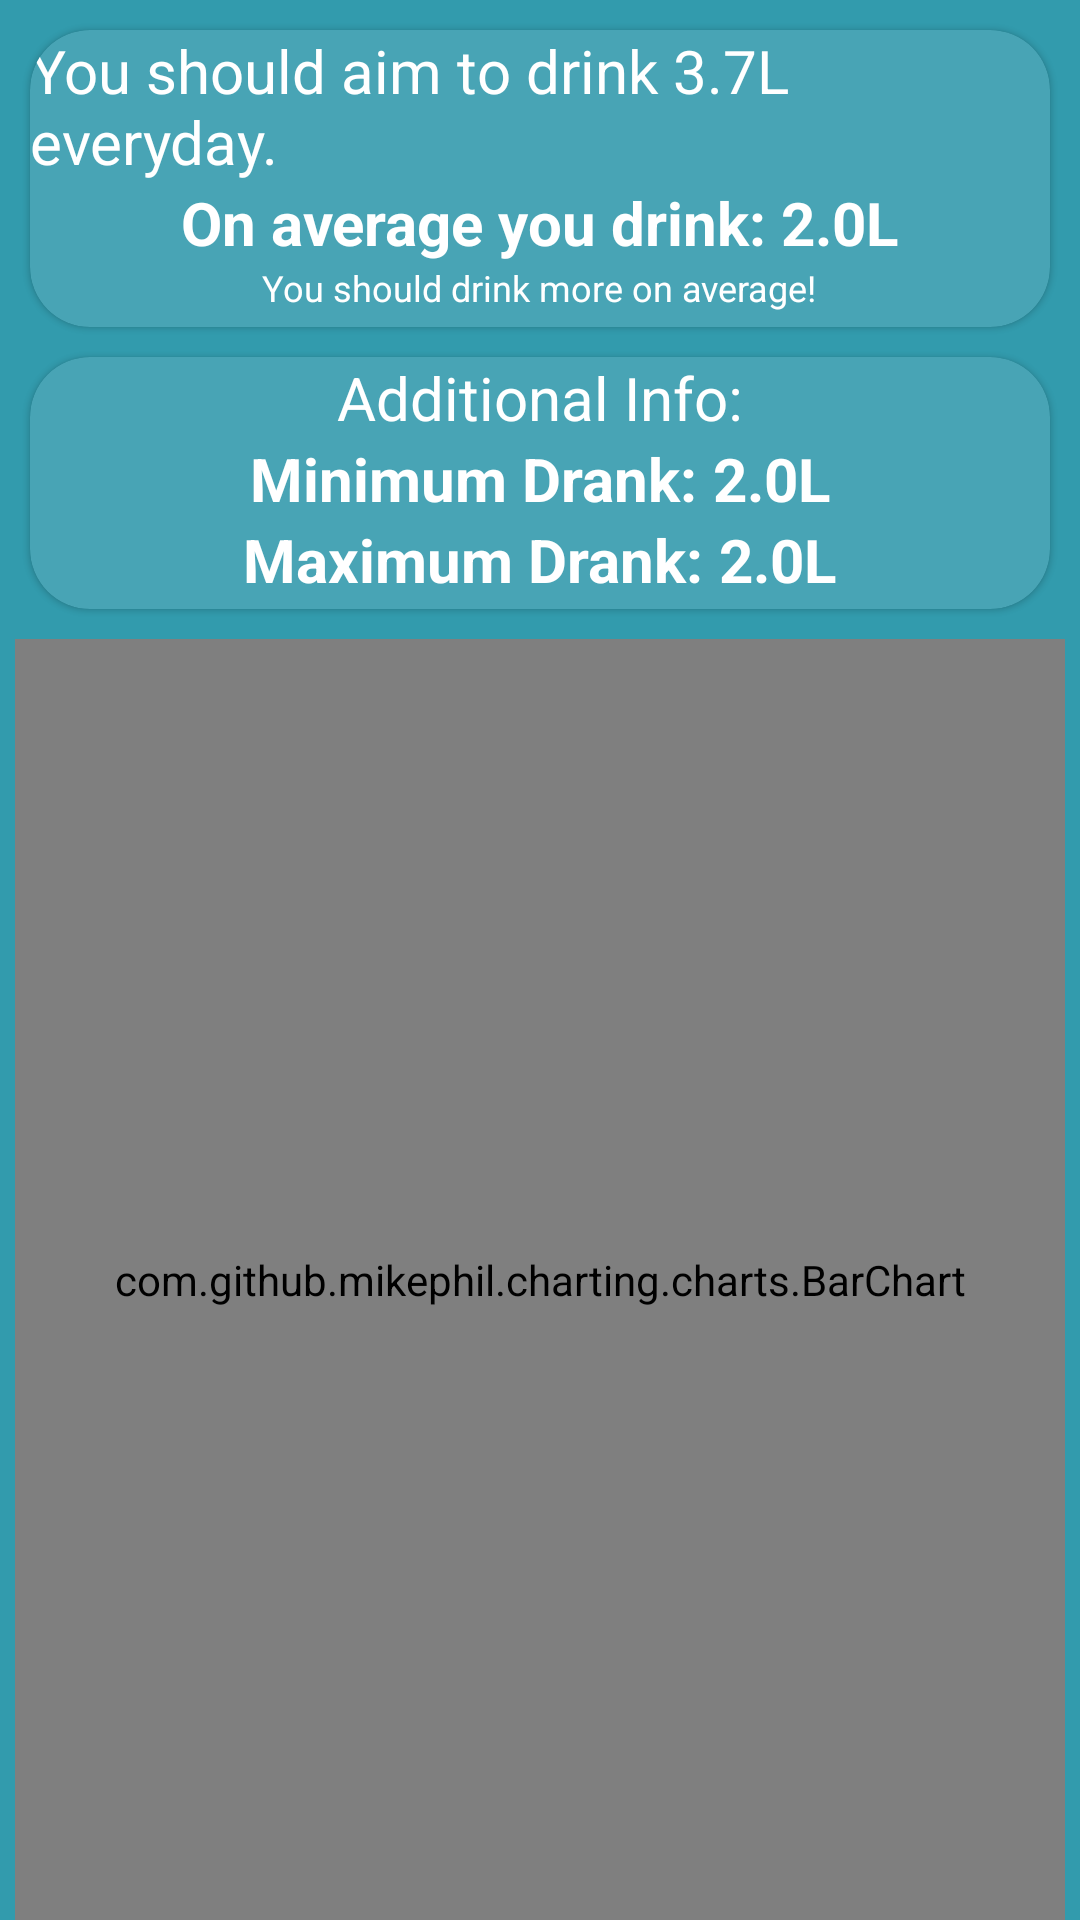

The Android layout XML behind this screen, and the referenced resources:
<!-- AndroidManifest.xml: application theme Theme.WaterTrak -->
<!-- res/layout/fragment_graph.xml -->
<?xml version="1.0" encoding="utf-8"?>
<FrameLayout xmlns:android="http://schemas.android.com/apk/res/android"
    xmlns:app="http://schemas.android.com/apk/res-auto"
    xmlns:tools="http://schemas.android.com/tools"
    android:layout_width="match_parent"
    android:layout_height="match_parent"
    tools:context=".GraphFragment">

    <androidx.constraintlayout.widget.ConstraintLayout
        android:background="#329BAD"
        android:layout_width="match_parent"
        android:layout_height="match_parent">

        <androidx.cardview.widget.CardView
            android:id="@+id/averageCV"
            android:layout_width="match_parent"
            android:layout_height="wrap_content"
            android:layout_margin="10dp"
            app:layout_constraintTop_toTopOf="parent"
            app:layout_constraintEnd_toEndOf="parent"
            app:layout_constraintStart_toStartOf="parent"
            app:cardBackgroundColor="#48A4B5"
            app:cardCornerRadius="20dp"
            app:cardElevation="1dp"
            app:cardMaxElevation="10dp"
            android:layout_marginTop="10dp">

            <RelativeLayout
                android:layout_width="match_parent"
                android:layout_height="wrap_content" >
                <TextView
                    android:id="@+id/averageHeader"
                    android:layout_width="wrap_content"
                    android:layout_height="wrap_content"
                    android:layout_marginStart="0dp"
                    android:layout_marginTop="0dp"
                    android:layout_centerHorizontal="true"
                    android:text="You should aim to drink 3.7L everyday."
                    android:textColor="@color/white"
                    android:textSize="20sp" />
                <LinearLayout
                    android:layout_width="match_parent"
                    android:layout_height="wrap_content"
                    android:id="@+id/top"
                    android:layout_below="@id/averageHeader"
                    android:orientation="horizontal"
                    android:layout_centerHorizontal="true"
                    android:gravity="center">
                    <TextView
                        android:id="@+id/averageTitle"
                        android:layout_width="wrap_content"
                        android:layout_height="wrap_content"
                        android:layout_marginStart="0dp"
                        android:layout_marginTop="0dp"
                        android:text="On average you drink:"
                        android:textColor="@color/white"
                        android:textSize="20sp"
                        android:textStyle="bold" />

                    <TextView
                        android:id="@+id/averageDrank"
                        android:layout_width="wrap_content"
                        android:layout_height="wrap_content"
                        android:text="2.0L"
                        android:layout_marginStart="5dp"
                        android:layout_marginRight="10dp"
                        android:textColor="@color/white"
                        android:textSize="20sp"
                        android:textStyle="bold"/>
                </LinearLayout>
                <TextView
                    android:id="@+id/averageDesc"
                    android:layout_width="wrap_content"
                    android:layout_height="wrap_content"
                    android:layout_below="@id/top"
                    android:layout_centerHorizontal="true"
                    android:layout_marginBottom="5dp"
                    android:lines="1"
                    android:ellipsize="end"
                    android:textColor="@color/white"
                    android:text="You should drink more on average!"
                    android:textSize="12sp" />
            </RelativeLayout>
        </androidx.cardview.widget.CardView>
        <androidx.cardview.widget.CardView
            android:id="@+id/minMaxCV"
            android:layout_width="match_parent"
            android:layout_height="wrap_content"
            android:layout_margin="10dp"
            app:layout_constraintTop_toBottomOf="@id/averageCV"
            app:layout_constraintEnd_toEndOf="parent"
            app:layout_constraintStart_toStartOf="parent"
            app:cardBackgroundColor="#48A4B5"
            app:cardCornerRadius="20dp"
            app:cardElevation="1dp"
            app:cardMaxElevation="10dp"
            android:layout_marginTop="10dp">

            <RelativeLayout
                android:layout_width="match_parent"
                android:layout_height="wrap_content" >
                <TextView
                    android:id="@+id/minMaxHeader"
                    android:layout_width="wrap_content"
                    android:layout_height="wrap_content"
                    android:layout_marginStart="0dp"
                    android:layout_marginTop="0dp"
                    android:layout_centerHorizontal="true"
                    android:text="Additional Info:"
                    android:textColor="@color/white"
                    android:textSize="20sp" />
                <LinearLayout
                    android:layout_width="match_parent"
                    android:layout_height="wrap_content"
                    android:id="@+id/min"
                    android:layout_below="@id/minMaxHeader"
                    android:orientation="horizontal"
                    android:layout_centerHorizontal="true"
                    android:gravity="center">
                    <TextView
                        android:id="@+id/minTitle"
                        android:layout_width="wrap_content"
                        android:layout_height="wrap_content"
                        android:layout_marginStart="0dp"
                        android:layout_marginTop="0dp"
                        android:text="Minimum Drank:"
                        android:textColor="@color/white"
                        android:textSize="20sp"
                        android:textStyle="bold" />

                    <TextView
                        android:id="@+id/minDrank"
                        android:layout_width="wrap_content"
                        android:layout_height="wrap_content"
                        android:text="2.0L"
                        android:layout_marginStart="5dp"
                        android:layout_marginRight="10dp"
                        android:textColor="@color/white"
                        android:textSize="20sp"
                        android:textStyle="bold"/>
                </LinearLayout>
                <LinearLayout
                    android:layout_width="match_parent"
                    android:layout_height="wrap_content"
                    android:id="@+id/max"
                    android:layout_below="@id/min"
                    android:orientation="horizontal"
                    android:layout_centerHorizontal="true"
                    android:gravity="center"
                    android:layout_marginBottom="3dp">
                    <TextView
                        android:id="@+id/maxTitle"
                        android:layout_width="wrap_content"
                        android:layout_height="wrap_content"
                        android:layout_marginStart="0dp"
                        android:layout_marginTop="0dp"
                        android:text="Maximum Drank:"
                        android:textColor="@color/white"
                        android:textSize="20sp"
                        android:textStyle="bold" />

                    <TextView
                        android:id="@+id/maxDrank"
                        android:layout_width="wrap_content"
                        android:layout_height="wrap_content"
                        android:text="2.0L"
                        android:layout_marginStart="5dp"
                        android:layout_marginRight="10dp"
                        android:textColor="@color/white"
                        android:textSize="20sp"
                        android:textStyle="bold"/>
                </LinearLayout>
            </RelativeLayout>
        </androidx.cardview.widget.CardView>

        <com.github.mikephil.charting.charts.BarChart
            android:id="@+id/chart"
            android:layout_width="match_parent"
            android:layout_height="0dp"
            android:layout_marginTop="10dp"
            android:layout_marginEnd="5dp"
            android:layout_marginStart="5dp"
            app:layout_constraintBottom_toBottomOf="parent"
            app:layout_constraintEnd_toEndOf="parent"
            app:layout_constraintStart_toStartOf="parent"
            app:layout_constraintTop_toBottomOf="@+id/minMaxCV"
            android:background="@color/white"
            />

    </androidx.constraintlayout.widget.ConstraintLayout>

</FrameLayout>
<!-- resources referenced by this layout -->
<resources>
  <color name="white">#FFFFFFFF</color>
  <style name="Theme.WaterTrak" parent="Base.Theme.WaterTrak" />
  <style name="Base.Theme.WaterTrak" parent="Theme.Material3.DayNight.NoActionBar">
          
          
          <item name="colorPrimary">#48A4B5</item>
          <item name="colorSecondaryContainer">#0f5e9c</item>
  
      </style>
</resources>
